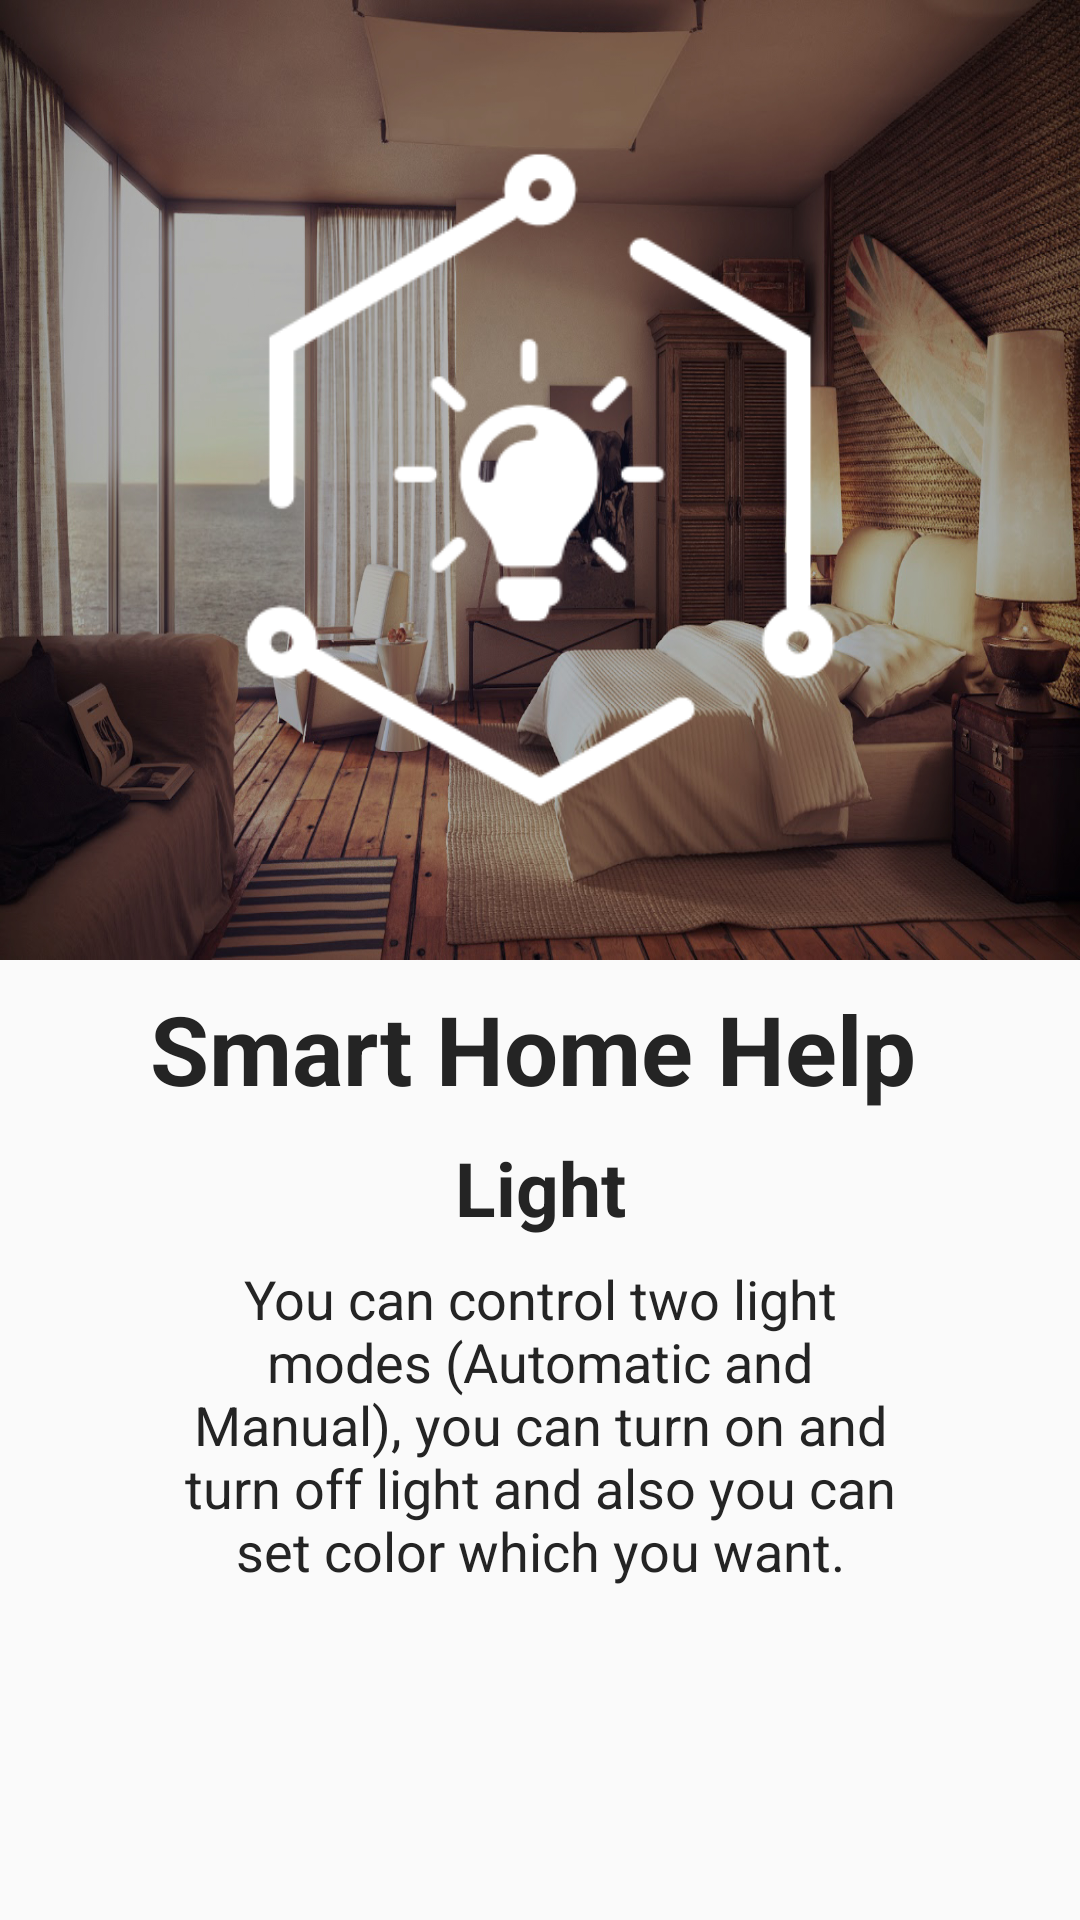

This screen was rendered from an Android layout file. Write that file and the resources it references.
<!-- AndroidManifest.xml: application theme AppTheme -->
<!-- res/layout/fragment_tutor__third.xml -->
<?xml version="1.0" encoding="utf-8"?>
<android.support.constraint.ConstraintLayout xmlns:android="http://schemas.android.com/apk/res/android"
    xmlns:app="http://schemas.android.com/apk/res-auto"
    xmlns:tools="http://schemas.android.com/tools"
    android:layout_width="match_parent"
    android:layout_height="match_parent"
    tools:context="ru.adscity.smart_house.Tutor_Section.Tutor_third">>

    <android.support.constraint.ConstraintLayout
        android:id="@+id/BackgroundThirdTutorScreenLayout"
        android:layout_width="0dp"
        android:layout_height="0dp"
        android:background="@drawable/backgroundtutor"
        app:layout_constraintBottom_toTopOf="@+id/DescriptionThirdTutorScreenLayout"
        app:layout_constraintEnd_toEndOf="parent"
        app:layout_constraintStart_toStartOf="parent"
        app:layout_constraintTop_toTopOf="parent">

        <ImageView
            android:id="@+id/imageView9"
            android:layout_width="220sp"
            android:layout_height="220sp"
            app:layout_constraintBottom_toBottomOf="parent"
            app:layout_constraintEnd_toEndOf="parent"
            app:layout_constraintStart_toStartOf="parent"
            app:layout_constraintTop_toTopOf="parent"
            app:srcCompat="@drawable/lighttutor" />
    </android.support.constraint.ConstraintLayout>

    <android.support.constraint.ConstraintLayout
        android:id="@+id/DescriptionThirdTutorScreenLayout"
        android:layout_width="0dp"
        android:layout_height="0dp"
        app:layout_constraintBottom_toBottomOf="parent"
        app:layout_constraintEnd_toEndOf="parent"
        app:layout_constraintStart_toStartOf="parent"
        app:layout_constraintTop_toBottomOf="@+id/BackgroundThirdTutorScreenLayout">

        <TextView
            android:id="@+id/lightScreenTutorTextView"
            android:layout_width="wrap_content"
            android:layout_height="wrap_content"
            android:layout_marginTop="8dp"
            android:text="@string/light"
            android:textColor="@color/main_black"
            android:textSize="25sp"
            android:textStyle="bold"
            app:layout_constraintEnd_toEndOf="parent"
            app:layout_constraintStart_toStartOf="parent"
            app:layout_constraintTop_toBottomOf="@+id/NameProjectThirdScreenTutorTextView" />

        <TextView
            android:id="@+id/NameProjectThirdScreenTutorTextView"
            android:layout_width="260sp"
            android:layout_height="wrap_content"
            android:layout_marginTop="8dp"
            android:text="@string/smart_home_help"
            android:textColor="@color/main_black"
            android:textSize="32sp"
            android:textStyle="bold"
            app:layout_constraintEnd_toEndOf="parent"
            app:layout_constraintStart_toStartOf="parent"
            app:layout_constraintTop_toTopOf="parent" />

        <TextView
            android:id="@+id/descriptionThirdScreenTutorTextView"
            android:layout_width="match_parent"
            android:layout_height="wrap_content"
            android:layout_marginEnd="55sp"
            android:layout_marginStart="55sp"
            android:layout_marginTop="8dp"
            android:gravity="center"
            android:text="@string/description_third_Screen_tutor"
            android:textColor="@color/main_black"
            android:textSize="18sp"
            app:layout_constraintEnd_toEndOf="parent"
            app:layout_constraintStart_toStartOf="parent"
            app:layout_constraintTop_toBottomOf="@+id/lightScreenTutorTextView" />

    </android.support.constraint.ConstraintLayout>
</android.support.constraint.ConstraintLayout>
<!-- resources referenced by this layout -->
<resources>
  <color name="main_black">#242424</color>
  <!-- drawable backgroundtutor: jpg bitmap (drawable-xxxhdpi, 695036 bytes) -->
  <!-- drawable lighttutor: png bitmap (drawable, 7104 bytes) -->
  <string name="description_third_Screen_tutor"> You can control two light modes (Automatic and Manual),
  you can turn on and turn off light and also you can set color which you want. </string>
  <string name="light">Light</string>
  <string name="smart_home_help">Smart Home Help</string>
  <style name="AppTheme" parent="Theme.AppCompat.Light.NoActionBar">
          
          <item name="colorPrimary">@color/colorPrimary</item>
          <item name="colorPrimaryDark">@color/colorPrimaryDark</item>
          <item name="colorAccent">@color/colorAccent</item>
      </style>
  <color name="colorPrimary">#3F51B5</color>
  <color name="colorPrimaryDark">#303F9F</color>
  <color name="colorAccent">#FF4081</color>
</resources>
